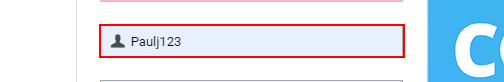
Workflow: SimProReportOutput

Step 1: type [strUsername] into the text box 'loginUsername'

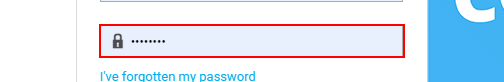
Step 2: type [strPassword] into the text box 'loginPassword'

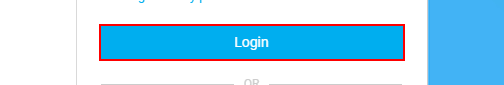
Step 3: click on the button 'login_x'

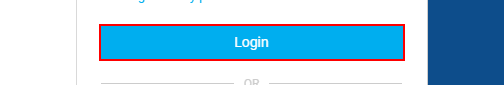
Step 4: type a value into the button 'login_x'

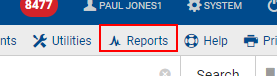
Step 5: click on the link 'Reports'

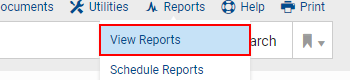
Step 6: click on the link 'View Reports'

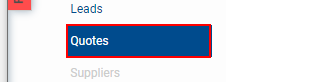
Step 7: click on the link

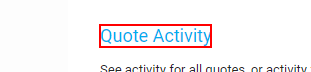
Step 8: click on the link 'Quote Activity'

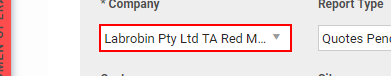
Step 9: click on the button 'Labrobin Pty Ltd TA Red Men Fire Protection'

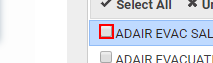
Step 10: check the text box

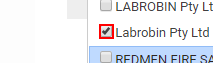
Step 11: check the text box

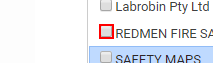
Step 12: check the text box

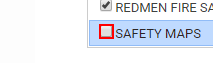
Step 13: check the text box

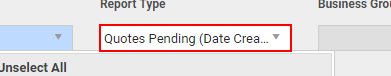
Step 14: click on the button 'Quotes Pending (Date Created)'

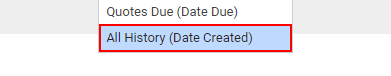
Step 15: click on the link 'All History (Date Created)'

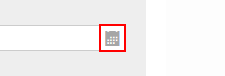
Step 16: click on the button

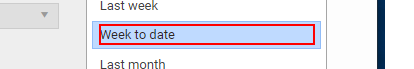
Step 17: click on the link 'Week to date'

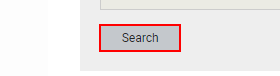
Step 18: click on the button

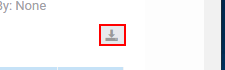
Step 19: click on the button

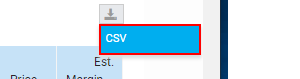
Step 20: click on the link

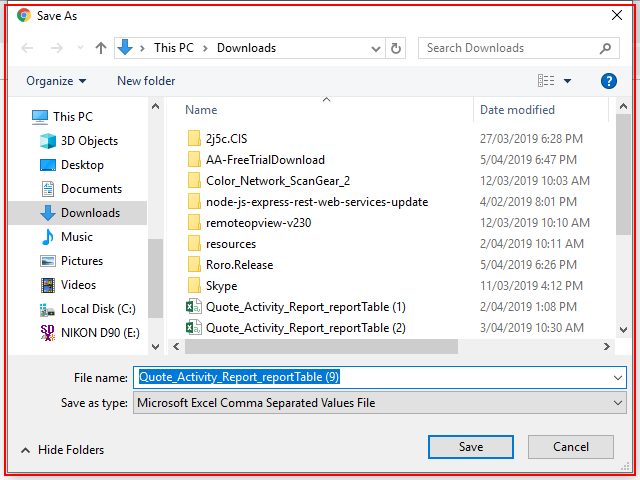
Step 21: click on 'chrome.exe  Save As'

Step 22: click in window 'Save As' (chrome.exe) (no picture)

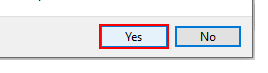
Step 23: click on the button 'Yes' in window 'Confirm Save As' (chrome.exe)